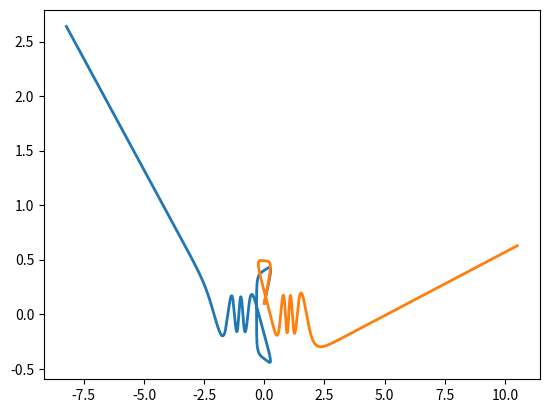

Write the Python code that produced this figure.
# -*- coding: utf-8 -*-
"""
Classical (chaotic) scattering with a static 2D potential

Created on Mon Nov 11 10:33:50 2019

@author: gafeiden
"""
import numpy as np
import matplotlib.pyplot as plt

def bumperForce(x):
    """ Calculate force on ball at position [X, Y]
    
      Input:
          x -- list where x[0] == X, x[1] == Y
    
    """
    Fx = -2.0*x[0]*x[1]**2*(1.0 - x[0]**2)*np.exp(-(x[0]**2 + x[1]**2))
    Fy = -2.0*x[1]*x[0]**2*(1.0 - x[1]**2)*np.exp(-(x[0]**2 + x[1]**2))
    
    return [Fx, Fy]

def solveBumpers(x0, v0, m=1.0, dt=1.0e-3):
    """ """
    x = [x0]
    v = [v0]
    for n in range(int(100./dt)):
        F  = bumperForce(x[-1])
        
        v_X = v[-1][0] + F[0]*dt/m
        v_Y = v[-1][1] + F[1]*dt/m
        
        x_X = x[-1][0] + v[-1][0]*dt
        x_Y = x[-1][1] + v[-1][1]*dt
        
        v.append([v_X, v_Y])
        x.append([x_X, x_Y])
    
    x = np.array(x)
    v = np.array(v)
    
    return x, v

x1, v1 = solveBumpers(x0=[0.0, 0.1], v0=[0.1, 0.10])
x2, v2 = solveBumpers(x0=[0.0, 0.1], v0=[0.1, 0.11])

plt.plot(x1[:,0], x1[:,1], lw=2)
plt.plot(x2[:,0], x2[:,1], lw=2)
